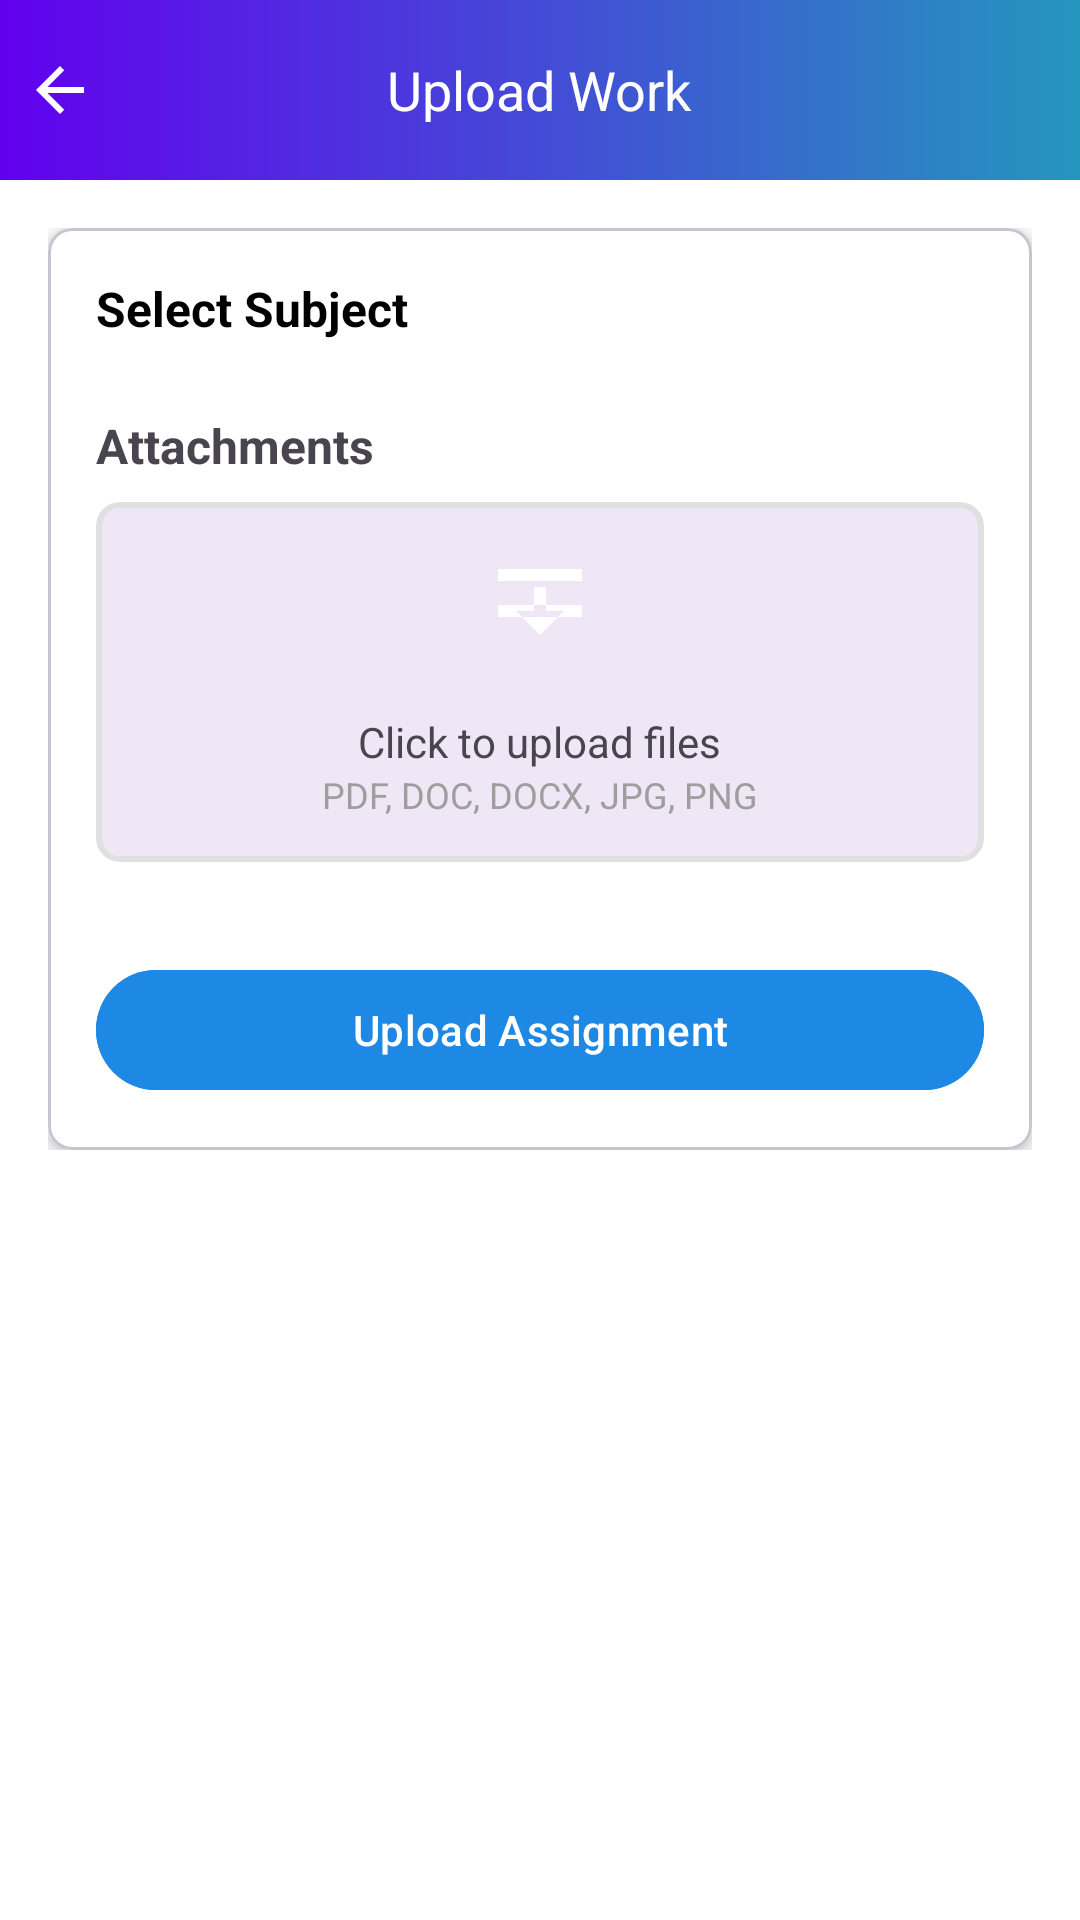

Android layout source for this screen:
<!-- AndroidManifest.xml: application theme Theme.APSForFaculty -->
<!-- res/layout/activity_upload_work.xml -->
<?xml version="1.0" encoding="utf-8"?>
<androidx.constraintlayout.widget.ConstraintLayout xmlns:android="http://schemas.android.com/apk/res/android"
    xmlns:app="http://schemas.android.com/apk/res-auto"
    xmlns:tools="http://schemas.android.com/tools"
    android:id="@+id/main"
    android:layout_width="match_parent"
    android:layout_height="match_parent"
    android:background="@color/white"
    tools:context=".activities.UploadWorkActivity">

    <RelativeLayout
        android:id="@+id/rlHeader"
        android:layout_width="match_parent"
        android:layout_height="60dp"
        android:background="@drawable/gradient_purple"
        app:layout_constraintEnd_toEndOf="parent"
        app:layout_constraintStart_toStartOf="parent"
        app:layout_constraintTop_toTopOf="parent">
        <ImageView
            android:id="@+id/ivBack"
            android:layout_width="wrap_content"
            android:layout_height="wrap_content"
            android:layout_centerVertical="true"
            android:padding="8dp"
            android:src="@drawable/back"
            app:tint="@color/white" />
        <TextView
            android:id="@+id/tvSettings"
            style="@style/TextAppearance.AppCompat.Medium"
            android:layout_width="wrap_content"
            android:layout_height="wrap_content"
            android:layout_centerInParent="true"
            android:text="Upload Work"
            android:textColor="@color/white" />
    </RelativeLayout>

    <ScrollView
        android:layout_width="match_parent"
        android:layout_height="0dp"
        android:padding="16dp"
        app:layout_constraintBottom_toBottomOf="parent"
        app:layout_constraintEnd_toEndOf="parent"
        app:layout_constraintStart_toStartOf="parent"
        app:layout_constraintTop_toBottomOf="@id/rlHeader">

        <LinearLayout
            android:layout_width="match_parent"
            android:layout_height="wrap_content"
            android:orientation="vertical">

            <com.google.android.material.card.MaterialCardView
                android:layout_width="match_parent"
                android:layout_height="wrap_content"
                android:backgroundTint="@color/white"
                app:cardCornerRadius="8dp"
                app:cardElevation="4dp">

                <LinearLayout
                    android:layout_width="match_parent"
                    android:layout_height="wrap_content"
                    android:orientation="vertical"
                    android:padding="16dp">

                    <TextView
                        android:layout_width="match_parent"
                        android:layout_height="wrap_content"
                        android:layout_marginBottom="8dp"
                        android:text="Select Subject"
                        android:textColor="@color/black"
                        android:textSize="16sp"
                        android:textStyle="bold" />

                    <RadioGroup
                        android:id="@+id/radioGroupSubjects"
                        android:layout_width="match_parent"
                        android:layout_height="wrap_content"
                        android:layout_marginBottom="16dp"
                        android:orientation="vertical" />
                    <TextView
                        android:layout_width="match_parent"
                        android:layout_height="wrap_content"
                        android:layout_marginBottom="8dp"
                        android:text="Attachments"
                        android:textSize="16sp"
                        android:textStyle="bold" />

                    <com.google.android.material.card.MaterialCardView
                        android:id="@+id/cardUploadArea"
                        android:layout_width="match_parent"
                        android:layout_height="120dp"
                        android:layout_marginBottom="16dp"
                        app:cardCornerRadius="8dp"
                        app:strokeColor="@color/gray_300"
                        app:strokeWidth="2dp">
                        <LinearLayout
                            android:layout_width="match_parent"
                            android:layout_height="match_parent"
                            android:gravity="center"
                            android:orientation="vertical">
                            <ImageView
                                android:layout_width="48dp"
                                android:layout_height="48dp"
                                android:layout_marginBottom="8dp"
                                android:src="@drawable/ic_upload" />
                            <TextView
                                android:layout_width="wrap_content"
                                android:layout_height="wrap_content"
                                android:text="Click to upload files"
                                android:textSize="14sp" />
                            <TextView
                                android:layout_width="wrap_content"
                                android:layout_height="wrap_content"
                                android:text="PDF, DOC, DOCX, JPG, PNG"
                                android:textColor="@color/gray_600"
                                android:textSize="12sp" />
                        </LinearLayout>
                    </com.google.android.material.card.MaterialCardView>
                    <androidx.recyclerview.widget.RecyclerView
                        android:id="@+id/recyclerViewAttachments"
                        android:layout_width="match_parent"
                        android:layout_height="wrap_content"
                        android:layout_marginBottom="16dp" />
                    <RelativeLayout
                        android:layout_width="match_parent"
                        android:layout_height="wrap_content">
                        <ProgressBar
                            android:id="@+id/progressBar"
                            android:visibility="gone"
                            android:layout_width="@dimen/_17sdp"
                            android:layout_height="@dimen/_17sdp"
                            android:layout_centerInParent="true" />
                        <com.google.android.material.button.MaterialButton
                            android:id="@+id/btnUploadWork"
                            android:layout_width="match_parent"
                            android:layout_height="wrap_content"
                            android:layout_centerInParent="true"
                            android:backgroundTint="@color/blue_600"
                            android:text="Upload Assignment" />
                    </RelativeLayout>
                </LinearLayout>
            </com.google.android.material.card.MaterialCardView>
        </LinearLayout>
    </ScrollView>
</androidx.constraintlayout.widget.ConstraintLayout>
<!-- resources referenced by this layout -->
<resources>
  <color name="black">#FF000000</color>
  <color name="blue_600">#FF1E88E5</color>
  <color name="gray_300">#FFE0E0E0</color>
  <color name="gray_600">#9E9E9E</color>
  <color name="white">#FFFFFFFF</color>
  <!-- drawable back (drawable) -->
  <vector android:height="24dp"
      android:tint="#000000"
      android:viewportHeight="24"
      android:viewportWidth="24"
      android:width="24dp"
      xmlns:android="http://schemas.android.com/apk/res/android">
      <path
          android:fillColor="@android:color/black"
          android:pathData="M20,11H7.83l5.59,-5.59L12,4l-8,8 8,8 1.41,-1.41L7.83,13H20v-2z"/>
  </vector>
  <!-- drawable gradient_purple (drawable) -->
  <?xml version="1.0" encoding="utf-8"?>
  <shape xmlns:android="http://schemas.android.com/apk/res/android">
      <gradient
          android:startColor="@color/purple_500"
          android:endColor="#2596be"
          android:angle="0" />
  </shape>
  <!-- drawable ic_upload (drawable) -->
  <vector xmlns:android="http://schemas.android.com/apk/res/android"
      android:width="24dp"
      android:height="24dp"
      android:viewportWidth="24"
      android:viewportHeight="24">
      <path
          android:fillColor="@android:color/white"
          android:pathData="M5,10h14v2H5zM5,4h14v2H5zM12,15l4,-4h-3V7h-2v4H8z" />
  </vector>
  <style name="Theme.APSForFaculty" parent="Base.Theme.APSForFaculty" />
  <color name="purple_500">#FF6200EE</color>
  <style name="Base.Theme.APSForFaculty" parent="Theme.Material3.DayNight.NoActionBar">
          
          
      </style>
</resources>
